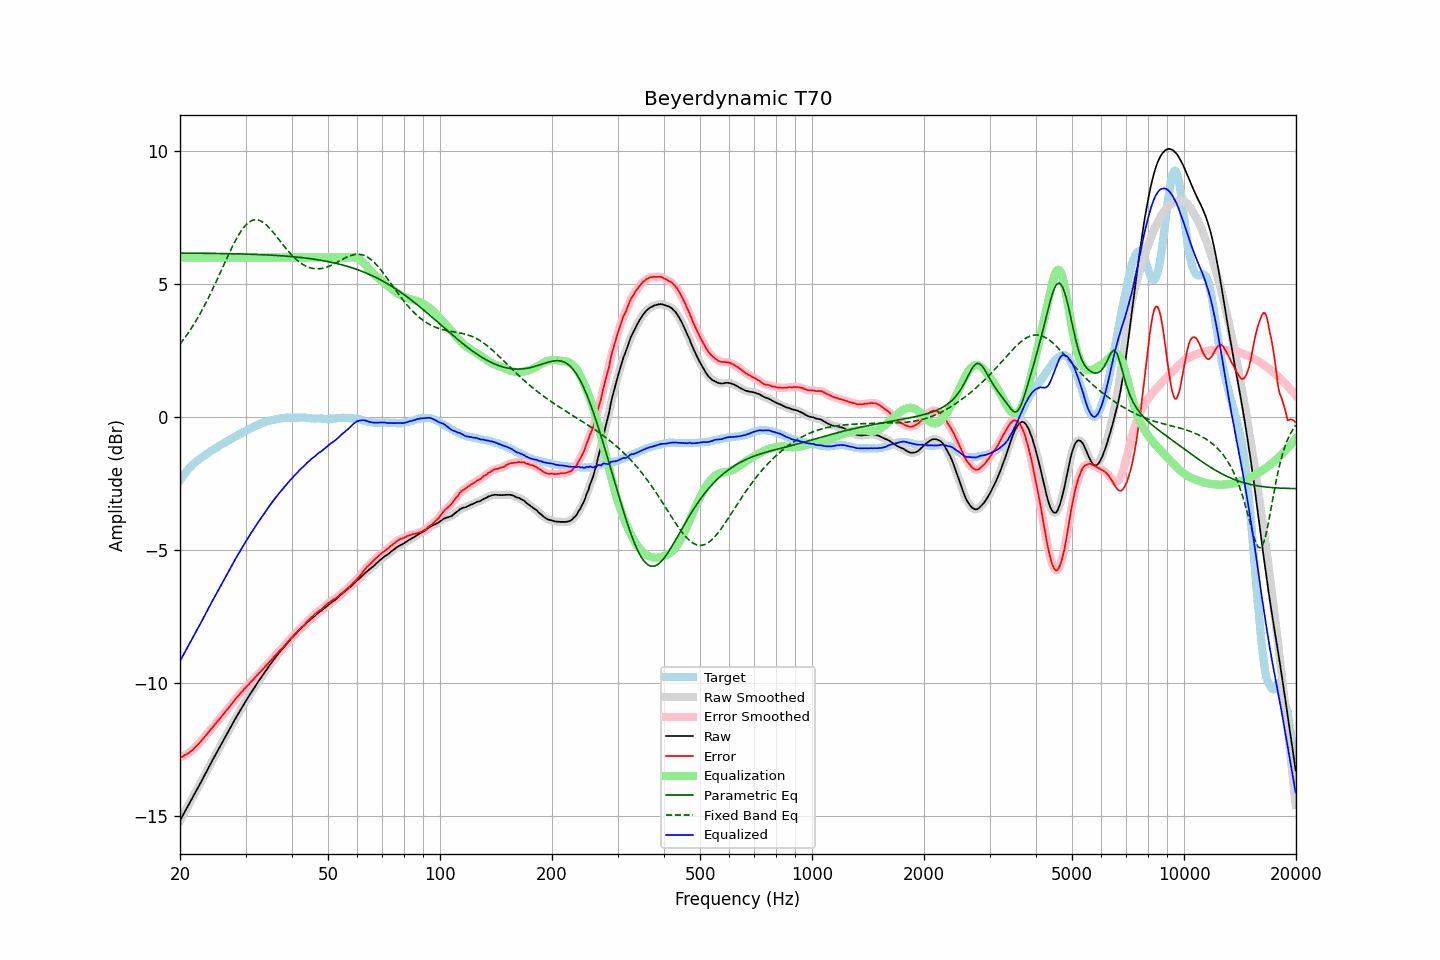

The data file committed next to this chart (first rows):
frequency, raw, error, smoothed, error_smoothed, equalization, parametric_eq, fixed_band_eq, equalized_raw, equalized_smoothed, target
20.00, -15.18, -12.80, -15.18, -12.80, 6.00, 6.17, 2.74, -9.18, -9.18, -2.38
20.20, -15.07, -12.78, -15.07, -12.77, 6.00, 6.17, 2.82, -9.07, -9.07, -2.29
20.40, -14.96, -12.75, -14.95, -12.75, 6.00, 6.17, 2.90, -8.96, -8.95, -2.20
20.61, -14.84, -12.71, -14.84, -12.72, 6.00, 6.17, 2.98, -8.84, -8.84, -2.14
20.81, -14.73, -12.68, -14.73, -12.68, 6.00, 6.17, 3.07, -8.73, -8.73, -2.04
21.02, -14.62, -12.65, -14.62, -12.65, 6.00, 6.17, 3.16, -8.62, -8.62, -1.96
21.23, -14.51, -12.60, -14.51, -12.61, 6.00, 6.17, 3.24, -8.51, -8.51, -1.90
21.44, -14.40, -12.55, -14.40, -12.56, 6.00, 6.17, 3.34, -8.40, -8.40, -1.84
21.66, -14.29, -12.51, -14.28, -12.50, 6.00, 6.17, 3.43, -8.29, -8.28, -1.78
21.87, -14.17, -12.44, -14.17, -12.45, 6.00, 6.17, 3.53, -8.17, -8.17, -1.72
22.09, -14.06, -12.38, -14.06, -12.39, 6.00, 6.17, 3.63, -8.06, -8.06, -1.68
22.31, -13.95, -12.32, -13.95, -12.32, 6.00, 6.17, 3.73, -7.95, -7.95, -1.63
22.54, -13.84, -12.26, -13.84, -12.26, 6.00, 6.16, 3.84, -7.84, -7.84, -1.58
22.76, -13.73, -12.19, -13.73, -12.19, 6.00, 6.16, 3.95, -7.73, -7.73, -1.54
22.99, -13.62, -12.12, -13.62, -12.12, 6.00, 6.16, 4.06, -7.62, -7.62, -1.50
23.22, -13.50, -12.04, -13.50, -12.05, 6.00, 6.16, 4.17, -7.50, -7.50, -1.46
23.45, -13.39, -11.98, -13.39, -11.97, 6.00, 6.16, 4.29, -7.39, -7.39, -1.41
23.69, -13.27, -11.90, -13.27, -11.90, 6.00, 6.16, 4.41, -7.27, -7.27, -1.37
23.92, -13.16, -11.83, -13.15, -11.83, 6.00, 6.16, 4.53, -7.16, -7.15, -1.33
24.16, -13.04, -11.76, -13.04, -11.76, 6.00, 6.16, 4.65, -7.04, -7.04, -1.28
24.40, -12.93, -11.69, -12.93, -11.68, 6.00, 6.16, 4.78, -6.93, -6.93, -1.24
24.65, -12.82, -11.61, -12.82, -11.61, 6.00, 6.16, 4.90, -6.82, -6.82, -1.21
24.89, -12.71, -11.54, -12.71, -11.54, 6.00, 6.16, 5.03, -6.71, -6.71, -1.17
25.14, -12.60, -11.46, -12.60, -11.46, 6.00, 6.16, 5.16, -6.60, -6.60, -1.13
25.39, -12.49, -11.39, -12.49, -11.39, 6.00, 6.16, 5.29, -6.49, -6.49, -1.09
25.65, -12.38, -11.32, -12.38, -11.32, 6.00, 6.15, 5.43, -6.38, -6.38, -1.05
25.91, -12.27, -11.25, -12.27, -11.25, 6.00, 6.15, 5.56, -6.27, -6.27, -1.03
26.16, -12.16, -11.17, -12.16, -11.17, 6.00, 6.15, 5.69, -6.16, -6.16, -0.98
26.43, -12.05, -11.09, -12.05, -11.10, 6.00, 6.15, 5.83, -6.05, -6.05, -0.96
26.69, -11.94, -11.02, -11.94, -11.02, 6.00, 6.15, 5.96, -5.94, -5.94, -0.92
26.96, -11.83, -10.95, -11.83, -10.95, 6.00, 6.15, 6.09, -5.83, -5.83, -0.88
27.23, -11.72, -10.87, -11.72, -10.87, 6.00, 6.15, 6.22, -5.72, -5.72, -0.85
27.50, -11.61, -10.80, -11.61, -10.80, 6.00, 6.15, 6.34, -5.61, -5.61, -0.81
27.77, -11.50, -10.72, -11.50, -10.72, 6.00, 6.14, 6.46, -5.50, -5.50, -0.78
28.05, -11.39, -10.65, -11.39, -10.64, 6.00, 6.14, 6.58, -5.39, -5.39, -0.74
28.33, -11.29, -10.57, -11.29, -10.57, 6.00, 6.14, 6.69, -5.29, -5.29, -0.72
28.62, -11.18, -10.50, -11.18, -10.50, 6.00, 6.14, 6.80, -5.18, -5.18, -0.68
28.90, -11.08, -10.43, -11.08, -10.43, 6.00, 6.14, 6.90, -5.08, -5.08, -0.64
29.19, -10.97, -10.35, -10.97, -10.36, 6.00, 6.14, 7.00, -4.97, -4.97, -0.62
29.48, -10.87, -10.30, -10.87, -10.29, 6.00, 6.14, 7.08, -4.87, -4.87, -0.57
29.78, -10.77, -10.22, -10.77, -10.22, 6.00, 6.13, 7.16, -4.77, -4.77, -0.55
30.08, -10.67, -10.16, -10.67, -10.16, 6.00, 6.13, 7.23, -4.67, -4.67, -0.51
30.38, -10.57, -10.09, -10.57, -10.09, 6.00, 6.13, 7.29, -4.57, -4.57, -0.48
30.68, -10.48, -10.04, -10.48, -10.03, 6.00, 6.13, 7.33, -4.48, -4.48, -0.44
30.99, -10.38, -9.96, -10.38, -9.97, 6.00, 6.13, 7.37, -4.38, -4.38, -0.42
31.30, -10.29, -9.91, -10.29, -9.90, 6.00, 6.12, 7.40, -4.29, -4.29, -0.38
31.61, -10.20, -9.84, -10.19, -9.84, 6.00, 6.12, 7.42, -4.20, -4.19, -0.36
31.93, -10.10, -9.77, -10.10, -9.77, 6.00, 6.12, 7.42, -4.10, -4.10, -0.33
32.24, -10.01, -9.70, -10.01, -9.71, 6.00, 6.12, 7.42, -4.01, -4.01, -0.31
32.57, -9.92, -9.64, -9.92, -9.64, 6.00, 6.11, 7.40, -3.92, -3.92, -0.28
32.89, -9.83, -9.59, -9.83, -9.58, 6.00, 6.11, 7.38, -3.83, -3.83, -0.24
33.22, -9.74, -9.51, -9.74, -9.52, 6.00, 6.11, 7.35, -3.74, -3.74, -0.22
33.55, -9.66, -9.45, -9.65, -9.45, 6.00, 6.11, 7.31, -3.66, -3.65, -0.20
33.89, -9.57, -9.38, -9.57, -9.39, 6.00, 6.10, 7.26, -3.57, -3.57, -0.19
34.23, -9.48, -9.32, -9.48, -9.32, 6.00, 6.10, 7.21, -3.48, -3.48, -0.16
34.57, -9.40, -9.26, -9.40, -9.25, 6.00, 6.10, 7.15, -3.40, -3.40, -0.14
34.92, -9.31, -9.18, -9.31, -9.19, 6.00, 6.09, 7.09, -3.31, -3.31, -0.13
35.27, -9.23, -9.12, -9.23, -9.12, 6.00, 6.09, 7.02, -3.23, -3.23, -0.11
35.62, -9.15, -9.05, -9.15, -9.05, 6.00, 6.09, 6.95, -3.15, -3.15, -0.10
35.97, -9.07, -8.98, -9.07, -8.98, 6.00, 6.08, 6.87, -3.07, -3.07, -0.09
... 635 more rows
